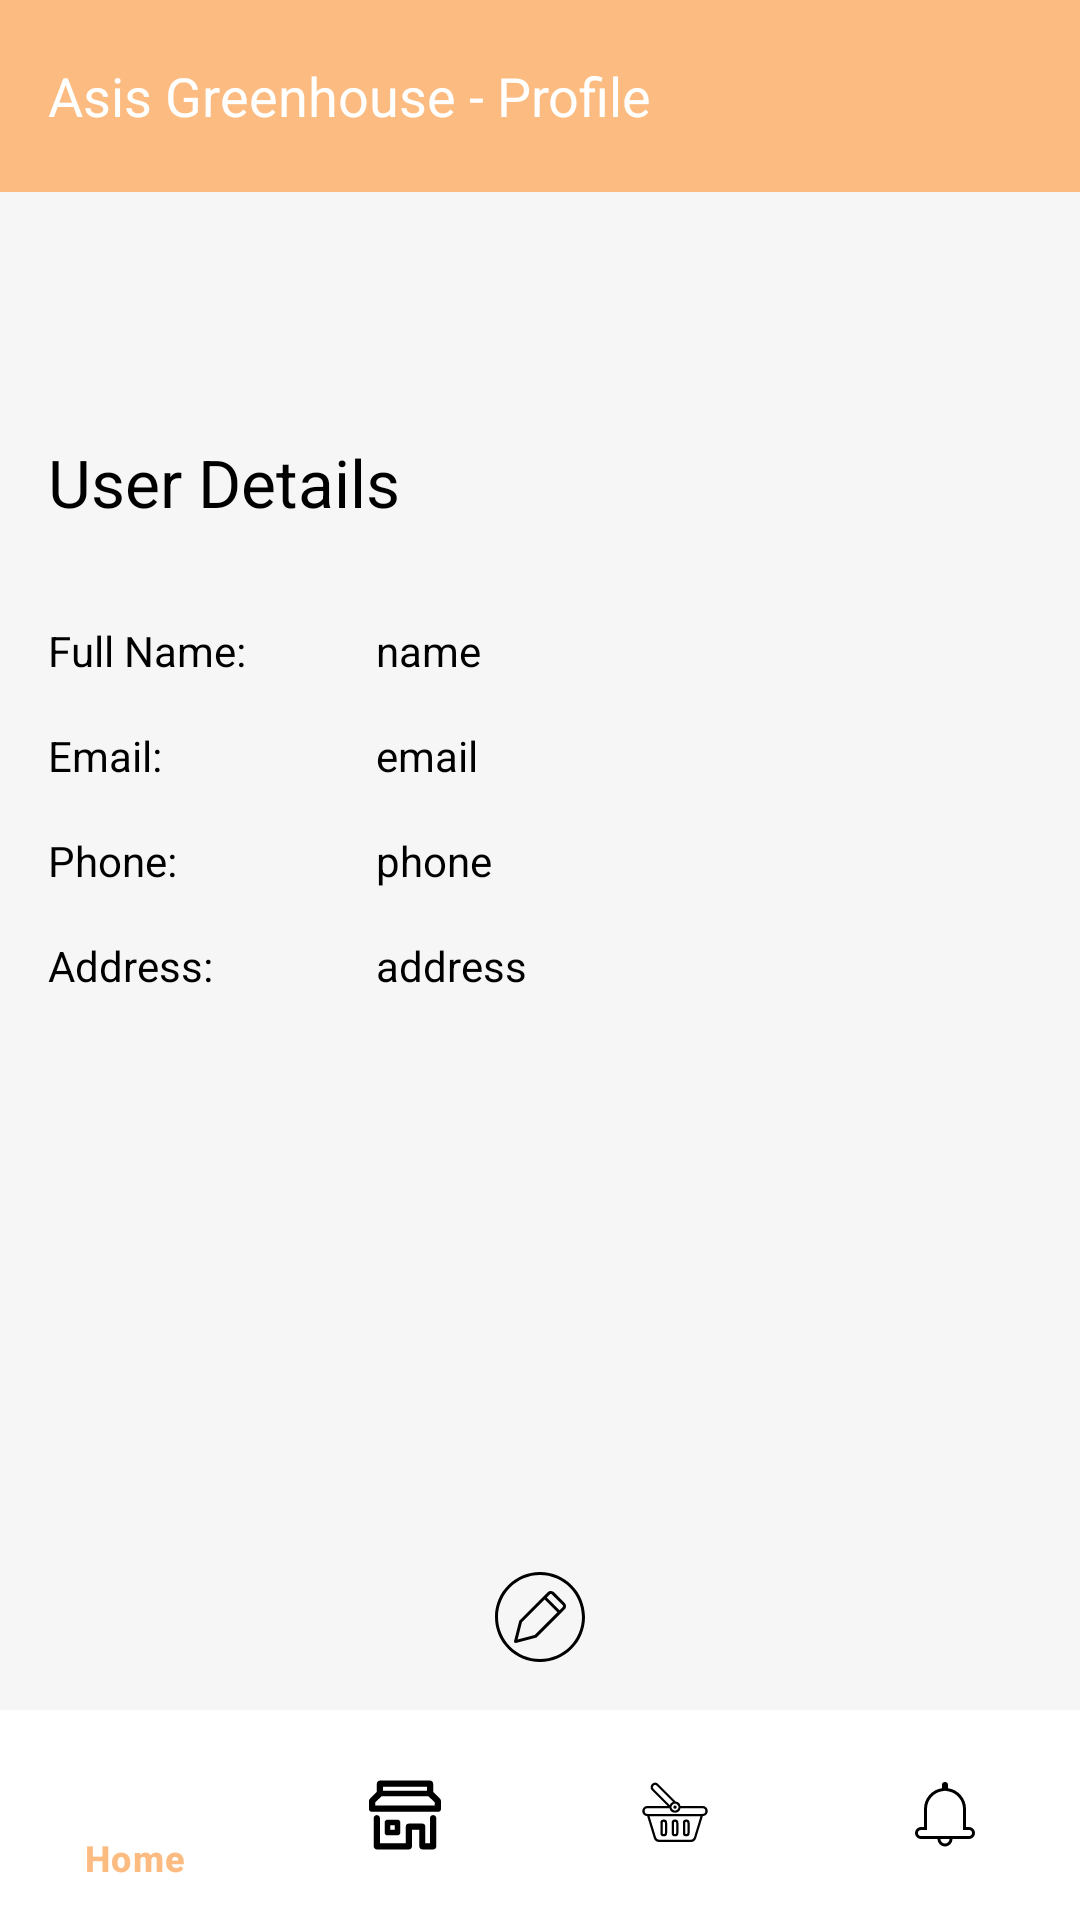

Layout XML and referenced resources for this Android screen:
<!-- AndroidManifest.xml: application theme Theme.AsisGreenhouse_v8 -->
<!-- res/layout/activity_profile.xml -->
<?xml version="1.0" encoding="utf-8"?>
<RelativeLayout xmlns:android="http://schemas.android.com/apk/res/android"
    xmlns:tools="http://schemas.android.com/tools"
    xmlns:app="http://schemas.android.com/apk/res-auto"
    android:layout_width="match_parent"
    android:layout_height="match_parent"
    android:background="@color/background_light"
    android:orientation="vertical"
    tools:context=".ProfileActivity">

    <androidx.appcompat.widget.Toolbar
        android:id="@+id/my_toolbar"
        android:layout_width="match_parent"
        android:layout_height="?attr/actionBarSize"
        android:background="@color/toolbarBackgroundColor"
        android:theme="@style/ThemeOverlay.AppCompat.Dark.ActionBar"
        app:title="Asis Greenhouse - Profile"
        app:titleTextAppearance="@style/ToolbarTitleTextStyle"/>

        <LinearLayout
            android:layout_width="match_parent"
            android:layout_height="wrap_content"
            android:orientation="vertical"
            android:layout_marginTop="130dp"
            android:padding="16dp">

            <TextView
                android:id="@+id/tvUserInfo"
                android:layout_width="wrap_content"
                android:layout_height="wrap_content"
                android:text="User Details"
                android:textColor="@android:color/black"
                android:textAppearance="@style/TextAppearance.AppCompat.Large"
                android:layout_gravity="start"
                android:paddingBottom="24dp"/>

            
            <LinearLayout
                android:layout_width="match_parent"
                android:layout_height="wrap_content"
                android:orientation="horizontal"
                android:paddingVertical="8dp">

                <TextView
                    android:layout_width="0dp"
                    android:layout_height="wrap_content"
                    android:layout_weight="1"
                    android:textColor="@android:color/black"
                    android:text="Full Name:" />

                <TextView
                    android:id="@+id/ui_name"
                    android:layout_width="0dp"
                    android:layout_height="wrap_content"
                    android:textColor="@android:color/black"
                    android:layout_weight="2"
                    android:text="name" />
            </LinearLayout>

            
            <LinearLayout
                android:layout_width="match_parent"
                android:layout_height="wrap_content"
                android:orientation="horizontal"
                android:paddingVertical="8dp">

                <TextView
                    android:layout_width="0dp"
                    android:layout_height="wrap_content"
                    android:layout_weight="1"
                    android:textColor="@android:color/black"
                    android:text="Email:" />

                <TextView
                    android:id="@+id/ui_email"
                    android:layout_width="0dp"
                    android:layout_height="wrap_content"
                    android:layout_weight="2"
                    android:textColor="@android:color/black"
                    android:text="email" />
            </LinearLayout>

            
            <LinearLayout
                android:layout_width="match_parent"
                android:layout_height="wrap_content"
                android:orientation="horizontal"
                android:paddingVertical="8dp">

                <TextView
                    android:layout_width="0dp"
                    android:layout_height="wrap_content"
                    android:layout_weight="1"
                    android:textColor="@android:color/black"
                    android:text="Phone:" />

                <TextView
                    android:id="@+id/ui_phone"
                    android:layout_width="0dp"
                    android:layout_height="wrap_content"
                    android:layout_weight="2"
                    android:textColor="@android:color/black"
                    android:text="phone" />
            </LinearLayout>

            
            <LinearLayout
                android:layout_width="match_parent"
                android:layout_height="wrap_content"
                android:id="@+id/userdetailsLayout"
                android:orientation="horizontal"
                android:paddingVertical="8dp">

                <TextView
                    android:layout_width="0dp"
                    android:layout_height="wrap_content"
                    android:layout_weight="1"
                    android:textColor="@android:color/black"
                    android:text="Address:" />

                <TextView
                    android:id="@+id/ui_address"
                    android:layout_width="0dp"
                    android:layout_height="wrap_content"
                    android:layout_weight="2"
                    android:textColor="@android:color/black"
                    android:text="address" />
            </LinearLayout>

        </LinearLayout>

    <ImageView
        android:id="@+id/editProfileForm_btn"
        android:layout_width="32dp"
        android:layout_height="32dp"
        android:src="@drawable/ic_edit"
        android:clickable="true"
        android:visibility="visible"
        android:layout_alignParentBottom="true"
        android:layout_marginBottom="85dp"
        android:layout_centerHorizontal="true"
        android:layout_above="@id/bottom_nav_layout"
        android:focusable="true"/>

    <include
        android:id="@+id/bottom_nav_layout"
        layout="@layout/bottom_nav_layout"/>
</RelativeLayout>
<!-- res/layout/bottom_nav_layout.xml (included above) -->
<?xml version="1.0" encoding="utf-8"?>
<com.google.android.material.bottomnavigation.BottomNavigationView
xmlns:android="http://schemas.android.com/apk/res/android"
xmlns:app="http://schemas.android.com/apk/res-auto"
android:id="@+id/bottom_navigation"
android:layout_width="match_parent"
android:layout_height="70dp"
android:layout_alignParentBottom="true"
app:itemBackground="@color/bottom_navbar_light"
app:itemIconTint="@drawable/selector"
app:itemTextColor="@drawable/selector"
app:menu="@menu/menu_navigation" />
<!-- resources referenced by this layout -->
<resources>
  <color name="background_light">#F6F6F6</color>
  <color name="bottom_navbar_light">#FFFFFFFF</color>
  <color name="toolbarBackgroundColor">#fcbc81</color>
  <!-- drawable ic_edit: vector/xml drawable (drawable, 120498 chars, omitted) -->
  <!-- drawable selector (drawable) -->
  <?xml version="1.0" encoding="utf-8"?>
  <selector xmlns:android="http://schemas.android.com/apk/res/android">
      <item
          android:state_selected="true"
          android:color="@color/navSelectedColor"/>
      <item
          android:state_selected="false"
          android:color="@color/black"/>
  </selector>
  <style name="ToolbarTitleTextStyle">
          <item name="android:textSize">18sp</item>
          <item name="android:textColor">@color/white</item>
      </style>
  <style name="Theme.AsisGreenhouse_v8" parent="Base.Theme.AsisGreenhouse_v8" />
  <color name="navSelectedColor">#fcbc81</color>
  <color name="black">#FF000000</color>
  <color name="white">#FFFFFFFF</color>
  <style name="Base.Theme.AsisGreenhouse_v8" parent="Theme.Material3.DayNight.NoActionBar">
          
          
      </style>
</resources>
